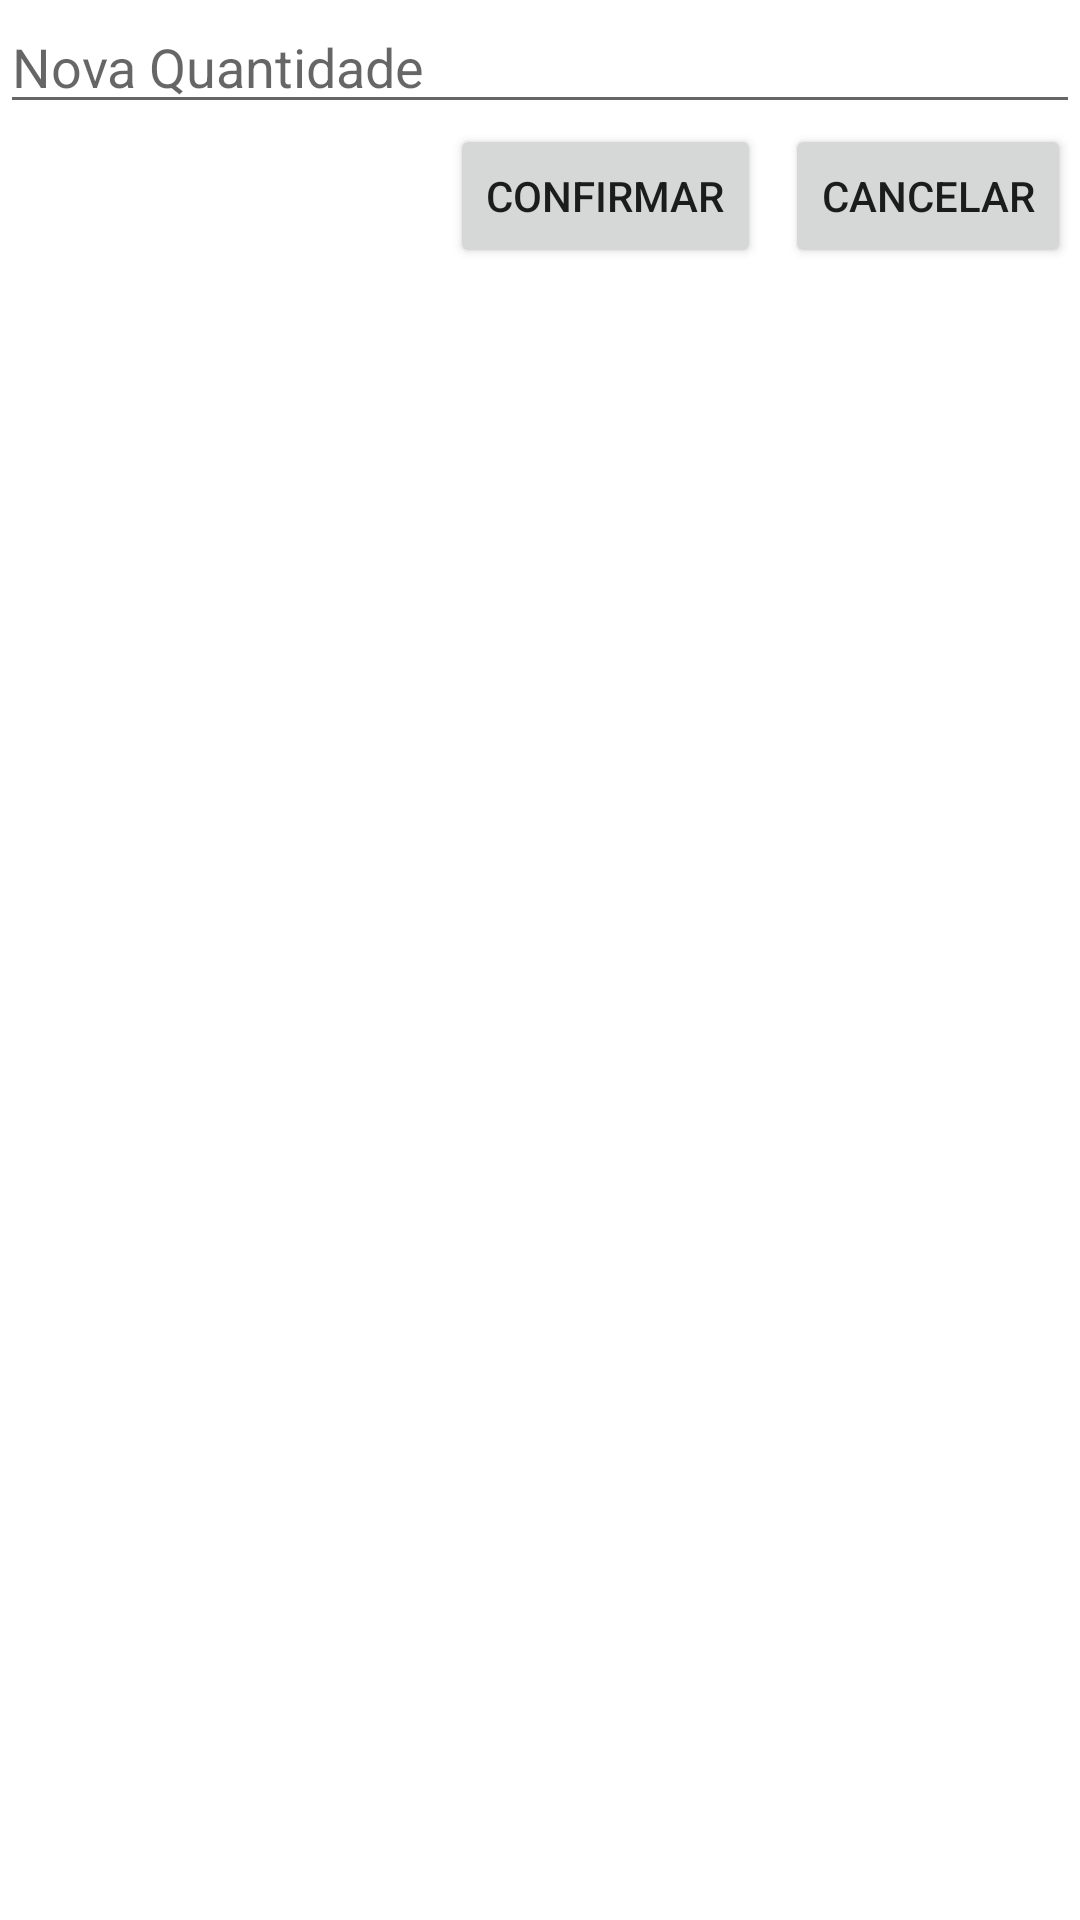

Write the Android layout XML for this screen, with the resource values it uses.
<!-- AndroidManifest.xml: application theme Theme.UBIBike -->
<!-- res/layout/change_quantity.xml -->
<LinearLayout xmlns:android="http://schemas.android.com/apk/res/android"
    android:layout_width="match_parent"
    android:layout_height="wrap_content"
    android:orientation="vertical">

    <EditText
        android:id="@+id/editarQuantidade"
        android:layout_width="match_parent"
        android:layout_height="wrap_content"
        android:inputType="number"
        android:hint="Nova Quantidade" />

    <LinearLayout
        android:layout_width="match_parent"
        android:layout_height="wrap_content"
        android:orientation="horizontal"
        android:gravity="end">

        <Button
            android:id="@+id/botaoConfirmar"
            android:layout_width="wrap_content"
            android:layout_height="wrap_content"
            android:layout_marginEnd="8sp"
            android:text="Confirmar" />

        <Button
            android:id="@+id/botaoCancelar"
            android:layout_width="wrap_content"
            android:layout_height="wrap_content"
            android:layout_marginEnd="3sp"
            android:text="Cancelar" />

    </LinearLayout>

</LinearLayout>
<!-- resources referenced by this layout -->
<resources>
  <style name="Theme.UBIBike" parent="Base.Theme.UBIBike" />
  <style name="Base.Theme.UBIBike" parent="Theme.MaterialComponents.Light.DarkActionBar">
          
          
      </style>
</resources>
